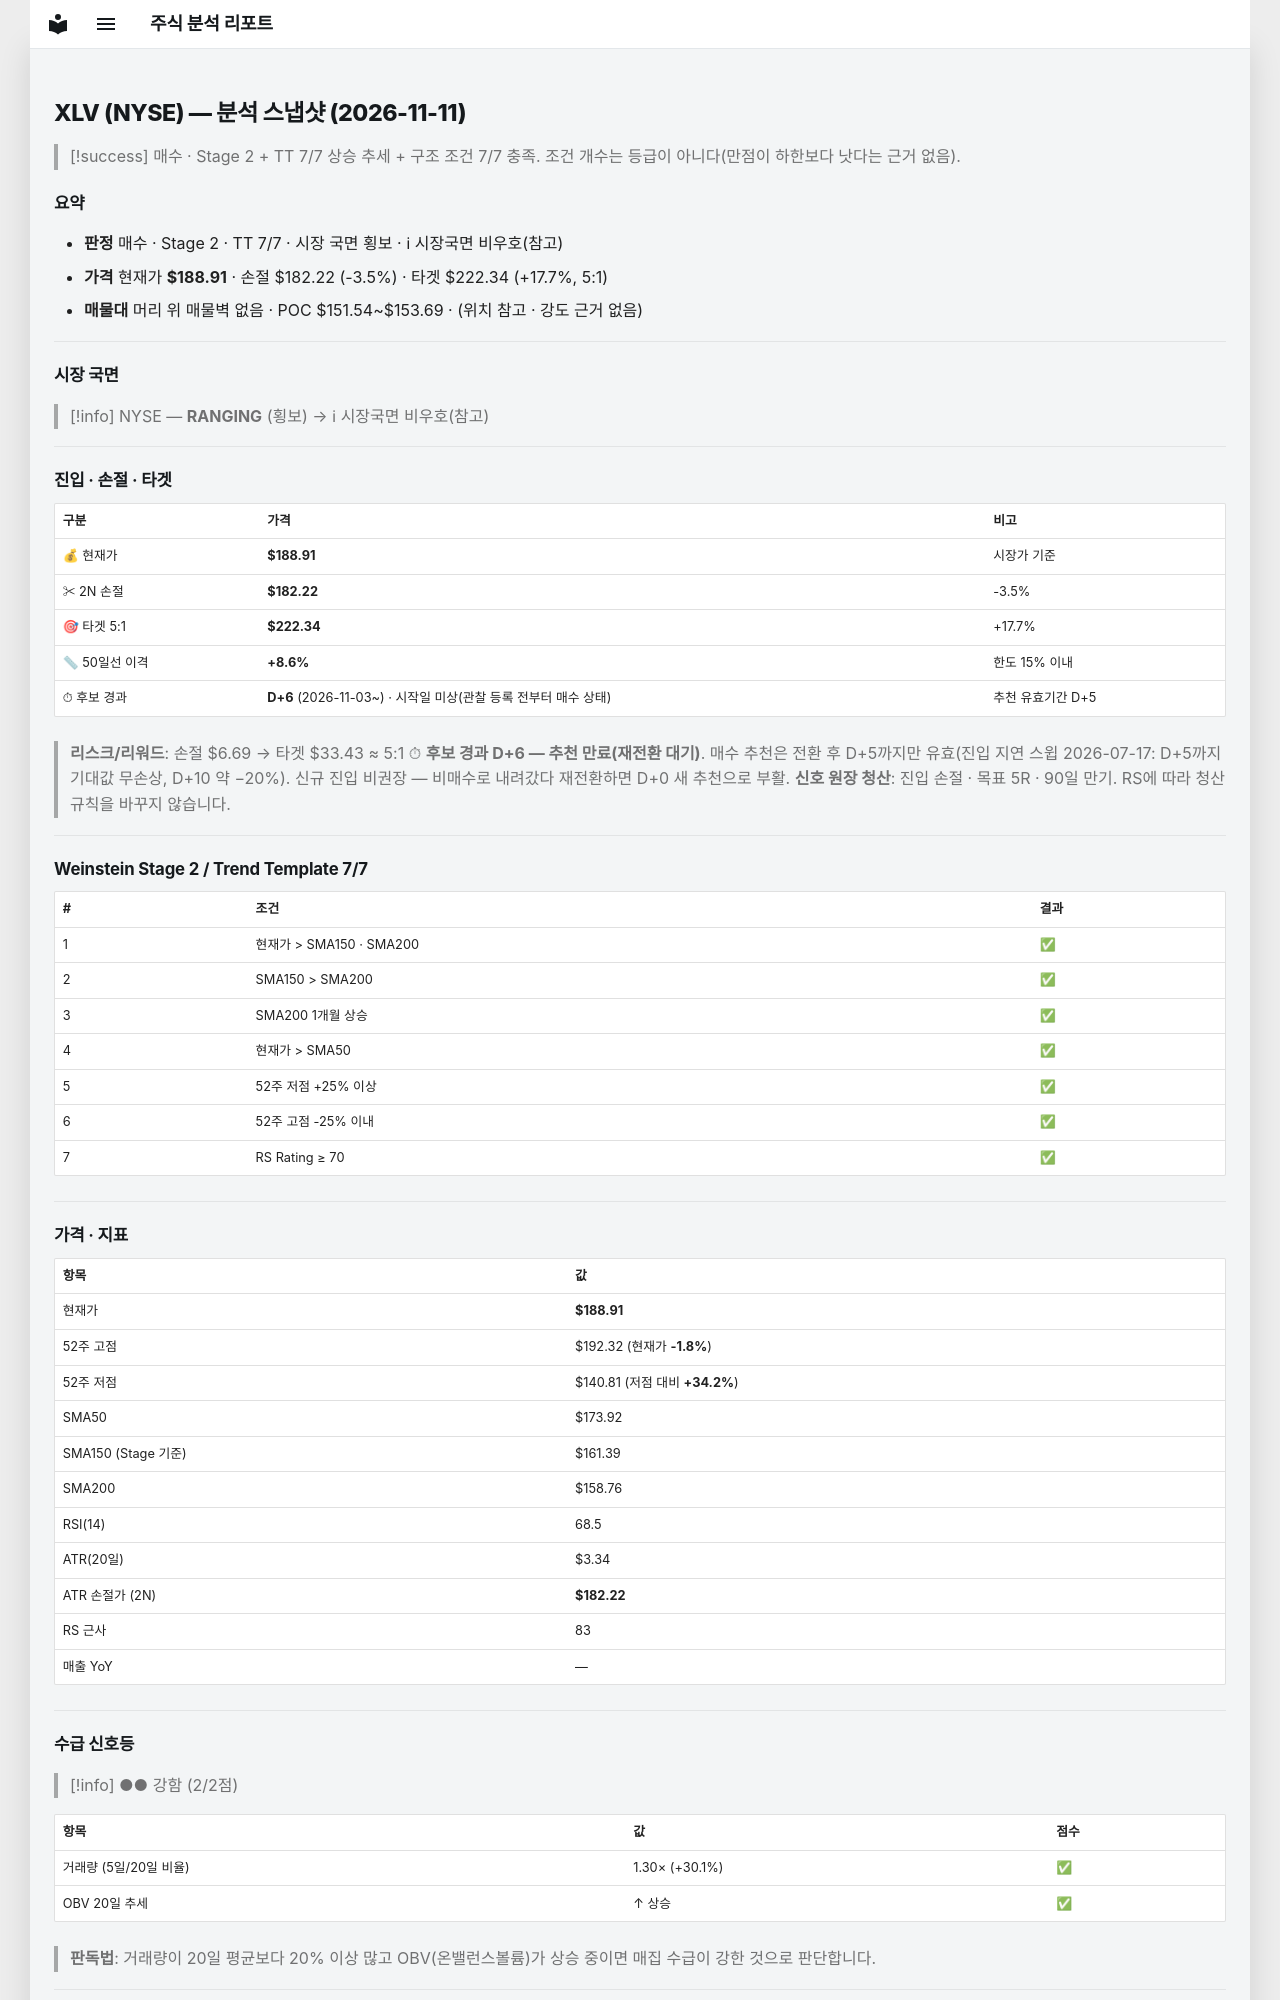

repository: soloandco/stock-reports · page: snapshots/XLV-2026-11-11/index.html · generator: mkdocs

---
type: analysis-snapshot
title: XLV 분석 스냅샷
ticker: XLV
market: NYSE
created: 2026-11-11
updated: 2026-11-11
bar-date: 2026-11-10
verdict: 매수후보
sma50-gap-pct: 8.6
candidate-days: 6
candidate-since: 2026-11-03
candidate-start-unknown: true
weekly-position: 신고가영역
stage: 2
trend-template-score: 7
tt-max: 7
ma-set: sma-50-150-200
price: 188.91000366210938
stop-price: 182.2244350560245
market-regime: RANGING
supply-demand-score: 2/2
supply-demand-label: 강함
status: tracking
tags:
  - stock-agent
  - watchlist
  - XLV
  - analysis
related:
  - "[[analysis-template]]"
---

# XLV (NYSE) — 분석 스냅샷 (2026-11-11)

> [!success] 매수 · Stage 2 + TT 7/7
> 상승 추세 + 구조 조건 7/7 충족. 조건 개수는 등급이 아니다(만점이 하한보다 낫다는 근거 없음).

## 요약

- **판정** 매수 · Stage 2 · TT 7/7 · 시장 국면 횡보 · ℹ 시장국면 비우호(참고)
- **가격** 현재가 **$188.91** · 손절 $182.22 (-3.5%) · 타겟 $222.34 (+17.7%, 5:1)
- **매물대** 머리 위 매물벽 없음 · POC $151.54~$153.69 · (위치 참고 · 강도 근거 없음)

---

## 시장 국면

> [!info] NYSE — **RANGING** (횡보) → ℹ 시장국면 비우호(참고)

---

## 진입 · 손절 · 타겟

| 구분 | 가격 | 비고 |
|------|------|------|
| 💰 현재가 | **$188.91** | 시장가 기준 |
| ✂ 2N 손절 | **$182.22** | -3.5% |
| 🎯 타겟 5:1 | **$222.34** | +17.7% |
| 📏 50일선 이격 | **+8.6%** | 한도 15% 이내 |
| ⏱ 후보 경과 | **D+6** (2026-11-03~) · 시작일 미상(관찰 등록 전부터 매수 상태) | 추천 유효기간 D+5 |

> **리스크/리워드**: 손절 $6.69 → 타겟 $33.43 ≈ 5:1
> ⏱ **후보 경과 D+6 — 추천 만료(재전환 대기)**. 매수 추천은 전환 후 D+5까지만 유효(진입 지연 스윕 2026-07-17: D+5까지 기대값 무손상, D+10 약 −20%). 신규 진입 비권장 — 비매수로 내려갔다 재전환하면 D+0 새 추천으로 부활.
> **신호 원장 청산**: 진입 손절 · 목표 5R · 90일 만기. RS에 따라 청산 규칙을 바꾸지 않습니다.

---

## Weinstein Stage 2 / Trend Template 7/7

| # | 조건 | 결과 |
|---|------|------|
| 1 | 현재가 > SMA150 · SMA200 | ✅ |
| 2 | SMA150 > SMA200 | ✅ |
| 3 | SMA200 1개월 상승 | ✅ |
| 4 | 현재가 > SMA50 | ✅ |
| 5 | 52주 저점 +25% 이상 | ✅ |
| 6 | 52주 고점 -25% 이내 | ✅ |
| 7 | RS Rating ≥ 70 | ✅ |

---

## 가격 · 지표

| 항목 | 값 |
|------|---|
| 현재가 | **$188.91** |
| 52주 고점 | $192.32 (현재가 **-1.8%**) |
| 52주 저점 | $140.81 (저점 대비 **+34.2%**) |
| SMA50 | $173.92 |
| SMA150 (Stage 기준) | $161.39 |
| SMA200 | $158.76 |
| RSI(14) | 68.5 |
| ATR(20일) | $3.34 |
| ATR 손절가 (2N) | **$182.22** |
| RS 근사 | 83 |
| 매출 YoY | — |

---
## 수급 신호등

> [!info] ●● 강함 (2/2점)

| 항목 | 값 | 점수 |
|------|------|------|
| 거래량 (5일/20일 비율) | 1.30× (+30.1%) | ✅ |
| OBV 20일 추세 | ↑ 상승 | ✅ |

> **판독법**: 거래량이 20일 평균보다 20% 이상 많고 OBV(온밸런스볼륨)가 상승 중이면 매집 수급이 강한 것으로 판단합니다.

---
